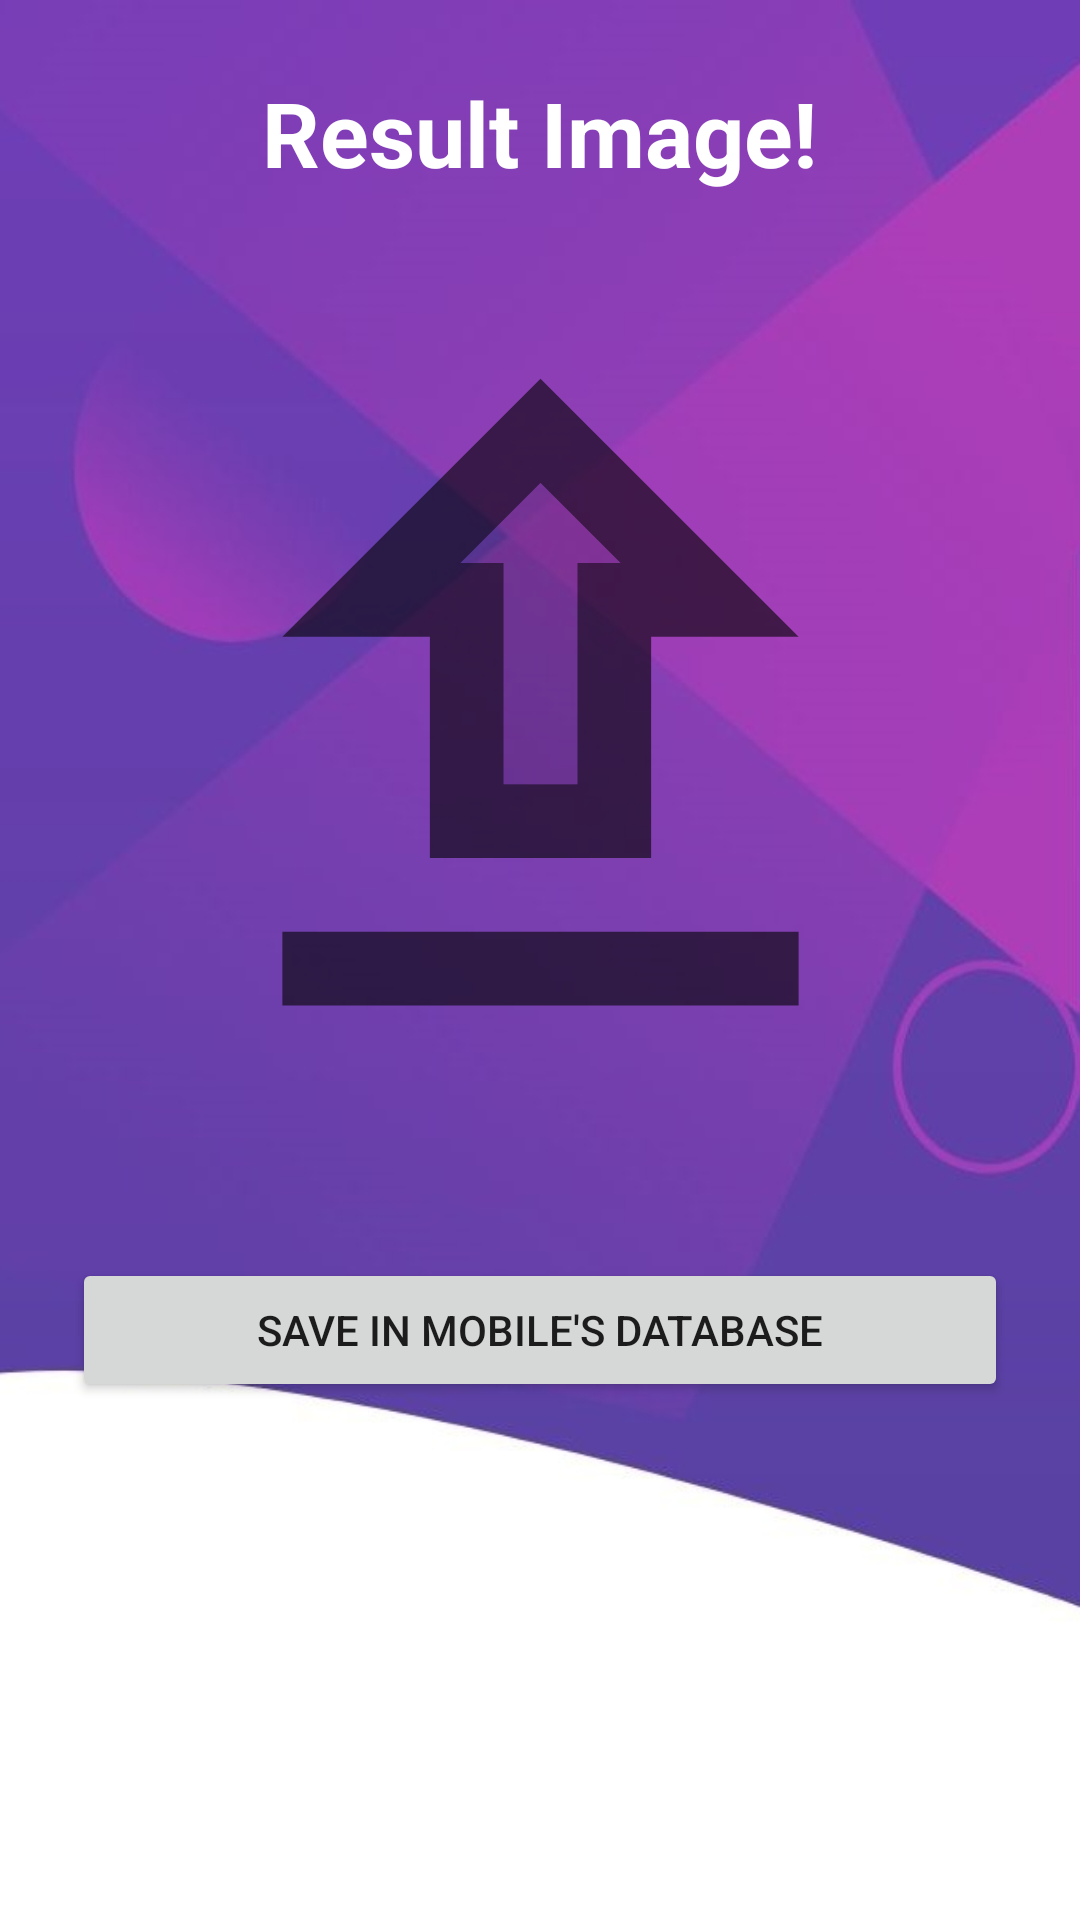

Android layout source for this screen:
<!-- AndroidManifest.xml: application theme Theme.ImageSteganographyApp -->
<!-- res/layout/activity_stego.xml -->
<?xml version="1.0" encoding="utf-8"?>
<ScrollView
    xmlns:android="http://schemas.android.com/apk/res/android"
    xmlns:app="http://schemas.android.com/apk/res-auto"
    xmlns:tools="http://schemas.android.com/tools"
    android:layout_width="match_parent"
    android:layout_height="match_parent"
    android:background="@drawable/bg">

    <LinearLayout
        android:id="@+id/activity_encrypt"
        android:layout_width="match_parent"
        android:layout_height="wrap_content"
        android:padding="24dp"
        android:orientation="vertical">

        <TextView
            android:id="@+id/textView"
            android:layout_width="wrap_content"
            android:layout_height="wrap_content"
            android:layout_gravity="center"
            android:layout_marginBottom="20dp"
            android:paddingBottom="5dp"
            android:text="@string/stego_image_title"
            android:textAlignment="center"
            android:textColor="#fff"
            android:textIsSelectable="false"
            android:textSize="30sp"
            android:textStyle="bold" />

        <ImageView
            android:id="@+id/ivStegoImage"
            android:layout_width="match_parent"
            android:layout_height="300dp"
            android:layout_marginBottom="30dp"
            android:adjustViewBounds="false"
            android:contentDescription="@string/stego_image_title"
            android:paddingBottom="5dp"
            app:srcCompat="@drawable/ic_file_upload"
            tools:ignore="VectorDrawableCompat" />


        <Button
            android:id="@+id/bStegoSave"
            android:layout_width="match_parent"
            android:layout_height="wrap_content"
            android:layout_gravity="center"
            android:layout_marginBottom="20dp"
            android:padding="5dp"
            android:text="@string/b_stego_image_save" />

        <Button
            android:id="@+id/bStegoShare"
            android:layout_width="wrap_content"
            android:layout_height="wrap_content"
            android:layout_gravity="center"
            android:layout_marginBottom="20dp"
            android:text="@string/b_stego_image_share"
            android:visibility="gone" />
    </LinearLayout>

</ScrollView>
<!-- resources referenced by this layout -->
<resources>
  <!-- drawable bg: jpg bitmap (drawable-v24, 44550 bytes) -->
  <!-- drawable ic_file_upload (drawable) -->
  <vector xmlns:android="http://schemas.android.com/apk/res/android"
      android:width="40dp"
      android:height="40dp"
      android:viewportWidth="24"
      android:viewportHeight="24"
      android:tint="?attr/colorControlNormal">
    <path
        android:fillColor="@android:color/white"
        android:pathData="M9.83,8l1.17,0l0,6l2,0l0,-6l1.17,0l-2.17,-2.17z"
        android:strokeAlpha="0.3"
        android:fillAlpha="0.3"/>
    <path
        android:fillColor="@android:color/white"
        android:pathData="M5,18h14v2h-14z"/>
    <path
        android:fillColor="@android:color/white"
        android:pathData="M5,10h4v6h6v-6h4l-7,-7L5,10zM13,8v6h-2V8H9.83L12,5.83L14.17,8H13z"/>
  </vector>
  <string name="b_stego_image_save">Save In Mobile\'s Database</string>
  <string name="b_stego_image_share">Share</string>
  <string name="stego_image_title">Result Image!</string>
  <style name="Theme.ImageSteganographyApp" parent="Theme.MaterialComponents.DayNight.DarkActionBar">
          
          <item name="colorPrimary">@color/purple_500</item>
          <item name="colorPrimaryVariant">@color/purple_700</item>
          <item name="colorOnPrimary">@color/white</item>
          
          <item name="colorSecondary">@color/teal_200</item>
          <item name="colorSecondaryVariant">@color/teal_700</item>
          <item name="colorOnSecondary">@color/black</item>
          
          <item name="android:statusBarColor" tools:targetApi="l">?attr/colorPrimaryVariant</item>
          
      </style>
  <!-- not gathered from this repository: default colours our renderer supplied (Android Studio template values) -->
  <color name="purple_500">#FF6200EE</color>
  <color name="purple_700">#FF3700B3</color>
  <color name="teal_200">#FF03DAC5</color>
  <color name="teal_700">#FF018786</color>
  <color name="black">#FF000000</color>
  <color name="white">#FFFFFFFF</color>
</resources>
